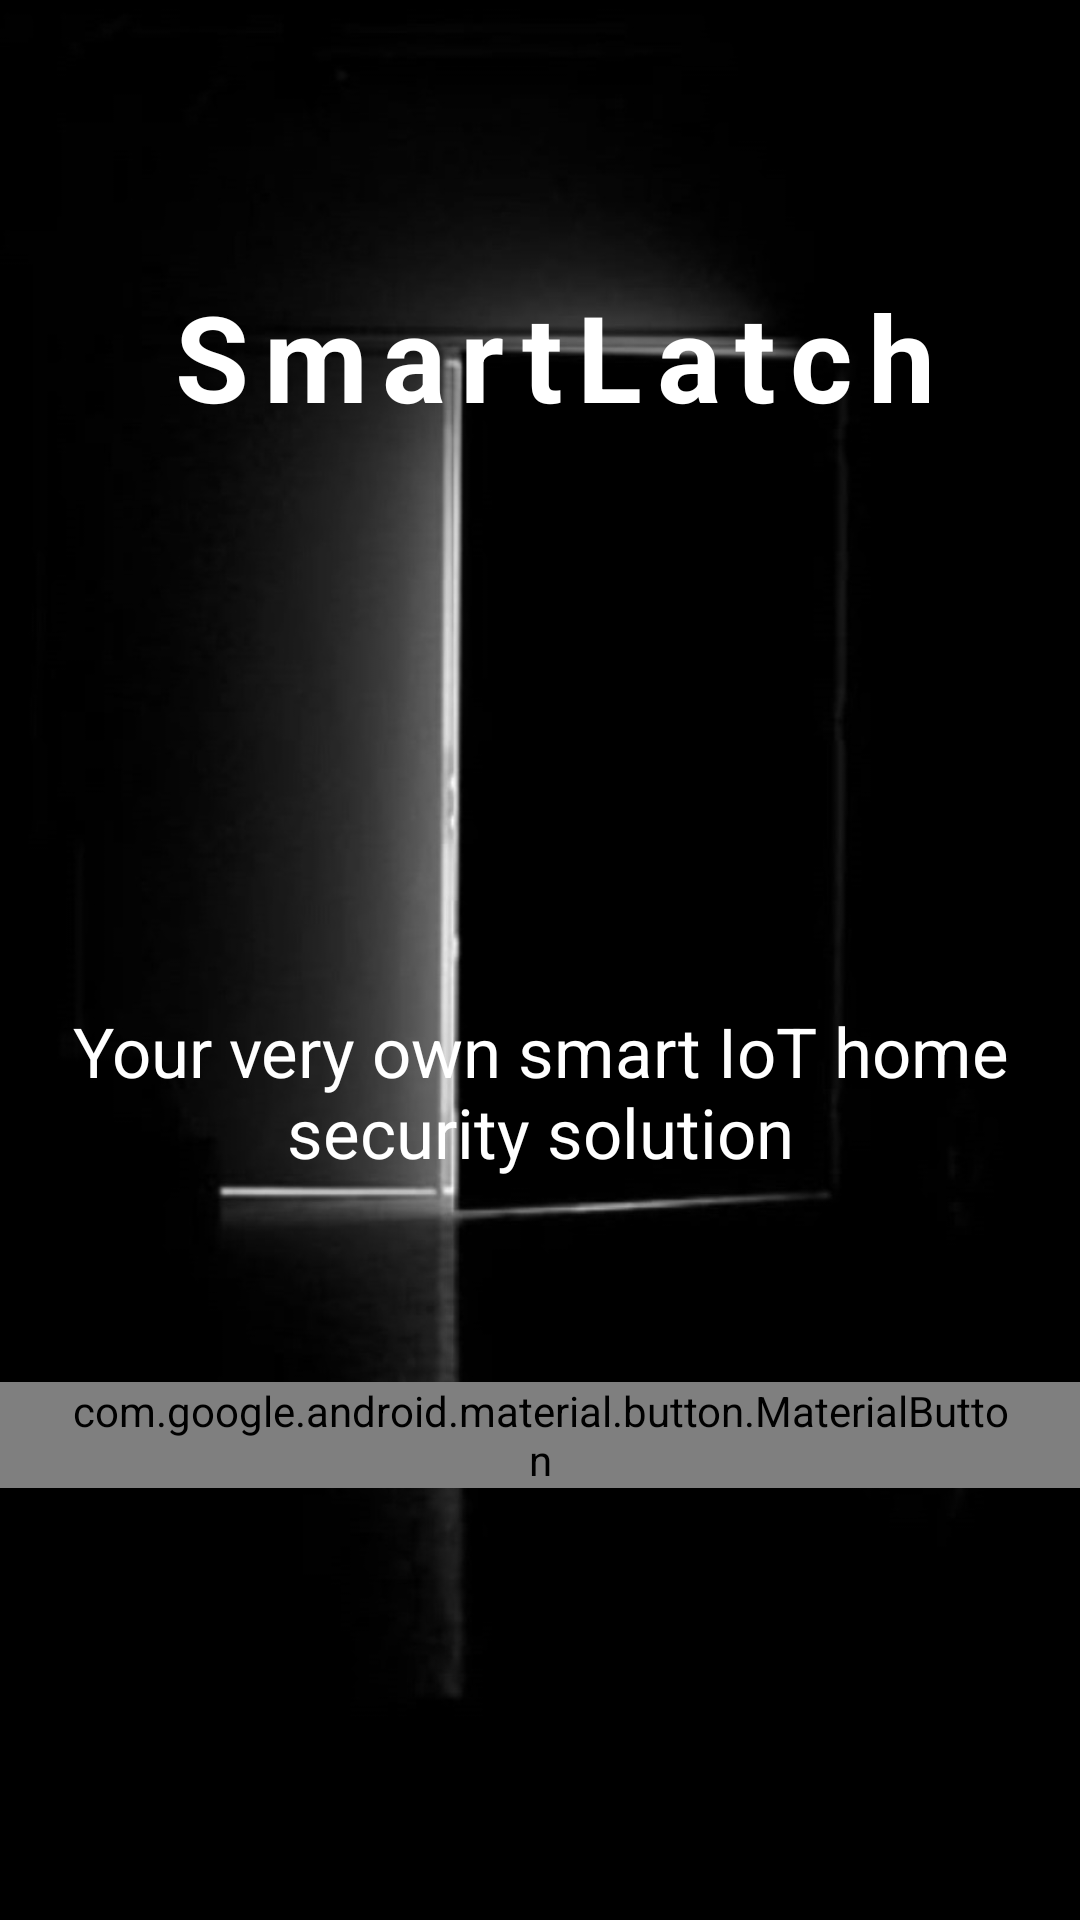

This screen was rendered from an Android layout file. Write that file and the resources it references.
<!-- AndroidManifest.xml: application theme Theme.SmartLatch -->
<!-- res/layout/activity_welcome_page.xml -->
<?xml version="1.0" encoding="utf-8"?>
<androidx.constraintlayout.widget.ConstraintLayout xmlns:android="http://schemas.android.com/apk/res/android"
    xmlns:app="http://schemas.android.com/apk/res-auto"
    xmlns:tools="http://schemas.android.com/tools"
    android:id="@+id/main"
    android:layout_width="match_parent"
    android:layout_height="match_parent"
    android:background="@drawable/bg"
    tools:context=".WelcomePage">

    <TextView
        android:id="@+id/title"
        android:layout_width="wrap_content"
        android:layout_height="wrap_content"
        android:layout_marginTop="92dp"
        android:letterSpacing="0.12"
        android:text="SmartLatch"
        android:textColor="#FFFFFF"
        android:textSize="40dp"
        android:textStyle="bold"
        app:layout_constraintEnd_toEndOf="parent"
        app:layout_constraintHorizontal_bias="0.55"
        app:layout_constraintStart_toStartOf="parent"
        app:layout_constraintTop_toTopOf="parent" />

    <TextView
        android:id="@+id/tagline"
        android:layout_width="0dp"
        android:layout_height="wrap_content"
        android:layout_marginStart="24dp"
        android:layout_marginEnd="24dp"
        android:layout_marginBottom="68dp"
        android:gravity="center"
        android:text="Your very own smart IoT home security solution"
        android:textColor="#FFFFFF"
        android:textSize="23sp"
        app:layout_constraintBottom_toTopOf="@id/getStarted"
        app:layout_constraintEnd_toEndOf="parent"
        app:layout_constraintHorizontal_bias="0.0"
        app:layout_constraintStart_toStartOf="parent" />

    <com.google.android.material.button.MaterialButton
        android:id="@+id/getStarted"
        android:layout_width="wrap_content"
        android:layout_height="wrap_content"
        android:layout_marginBottom="144dp"
        android:background="@drawable/btn_bg"
        android:paddingLeft="24dp"
        android:paddingRight="24dp"
        android:text="Get started"
        android:textSize="18dp"
        android:textAllCaps="false"
        app:layout_constraintBottom_toBottomOf="parent"
        app:layout_constraintEnd_toEndOf="parent"
        app:layout_constraintHorizontal_bias="0.526"
        app:layout_constraintStart_toStartOf="parent" />

</androidx.constraintlayout.widget.ConstraintLayout>
<!-- resources referenced by this layout -->
<resources>
  <!-- drawable bg: jpg bitmap (drawable, 46203 bytes) -->
  <!-- drawable btn_bg (drawable) -->
  <?xml version="1.0" encoding="utf-8"?>
  <shape xmlns:android="http://schemas.android.com/apk/res/android" android:shape="rectangle">
      <solid android:color="#FFFFFFFF"/>
      <stroke android:width="1dp" android:color="#D0D5DD"/>
      <corners android:radius="10dp"/>
  </shape>
  <style name="Theme.SmartLatch" parent="android:Theme.Material.Light.NoActionBar" />
</resources>
